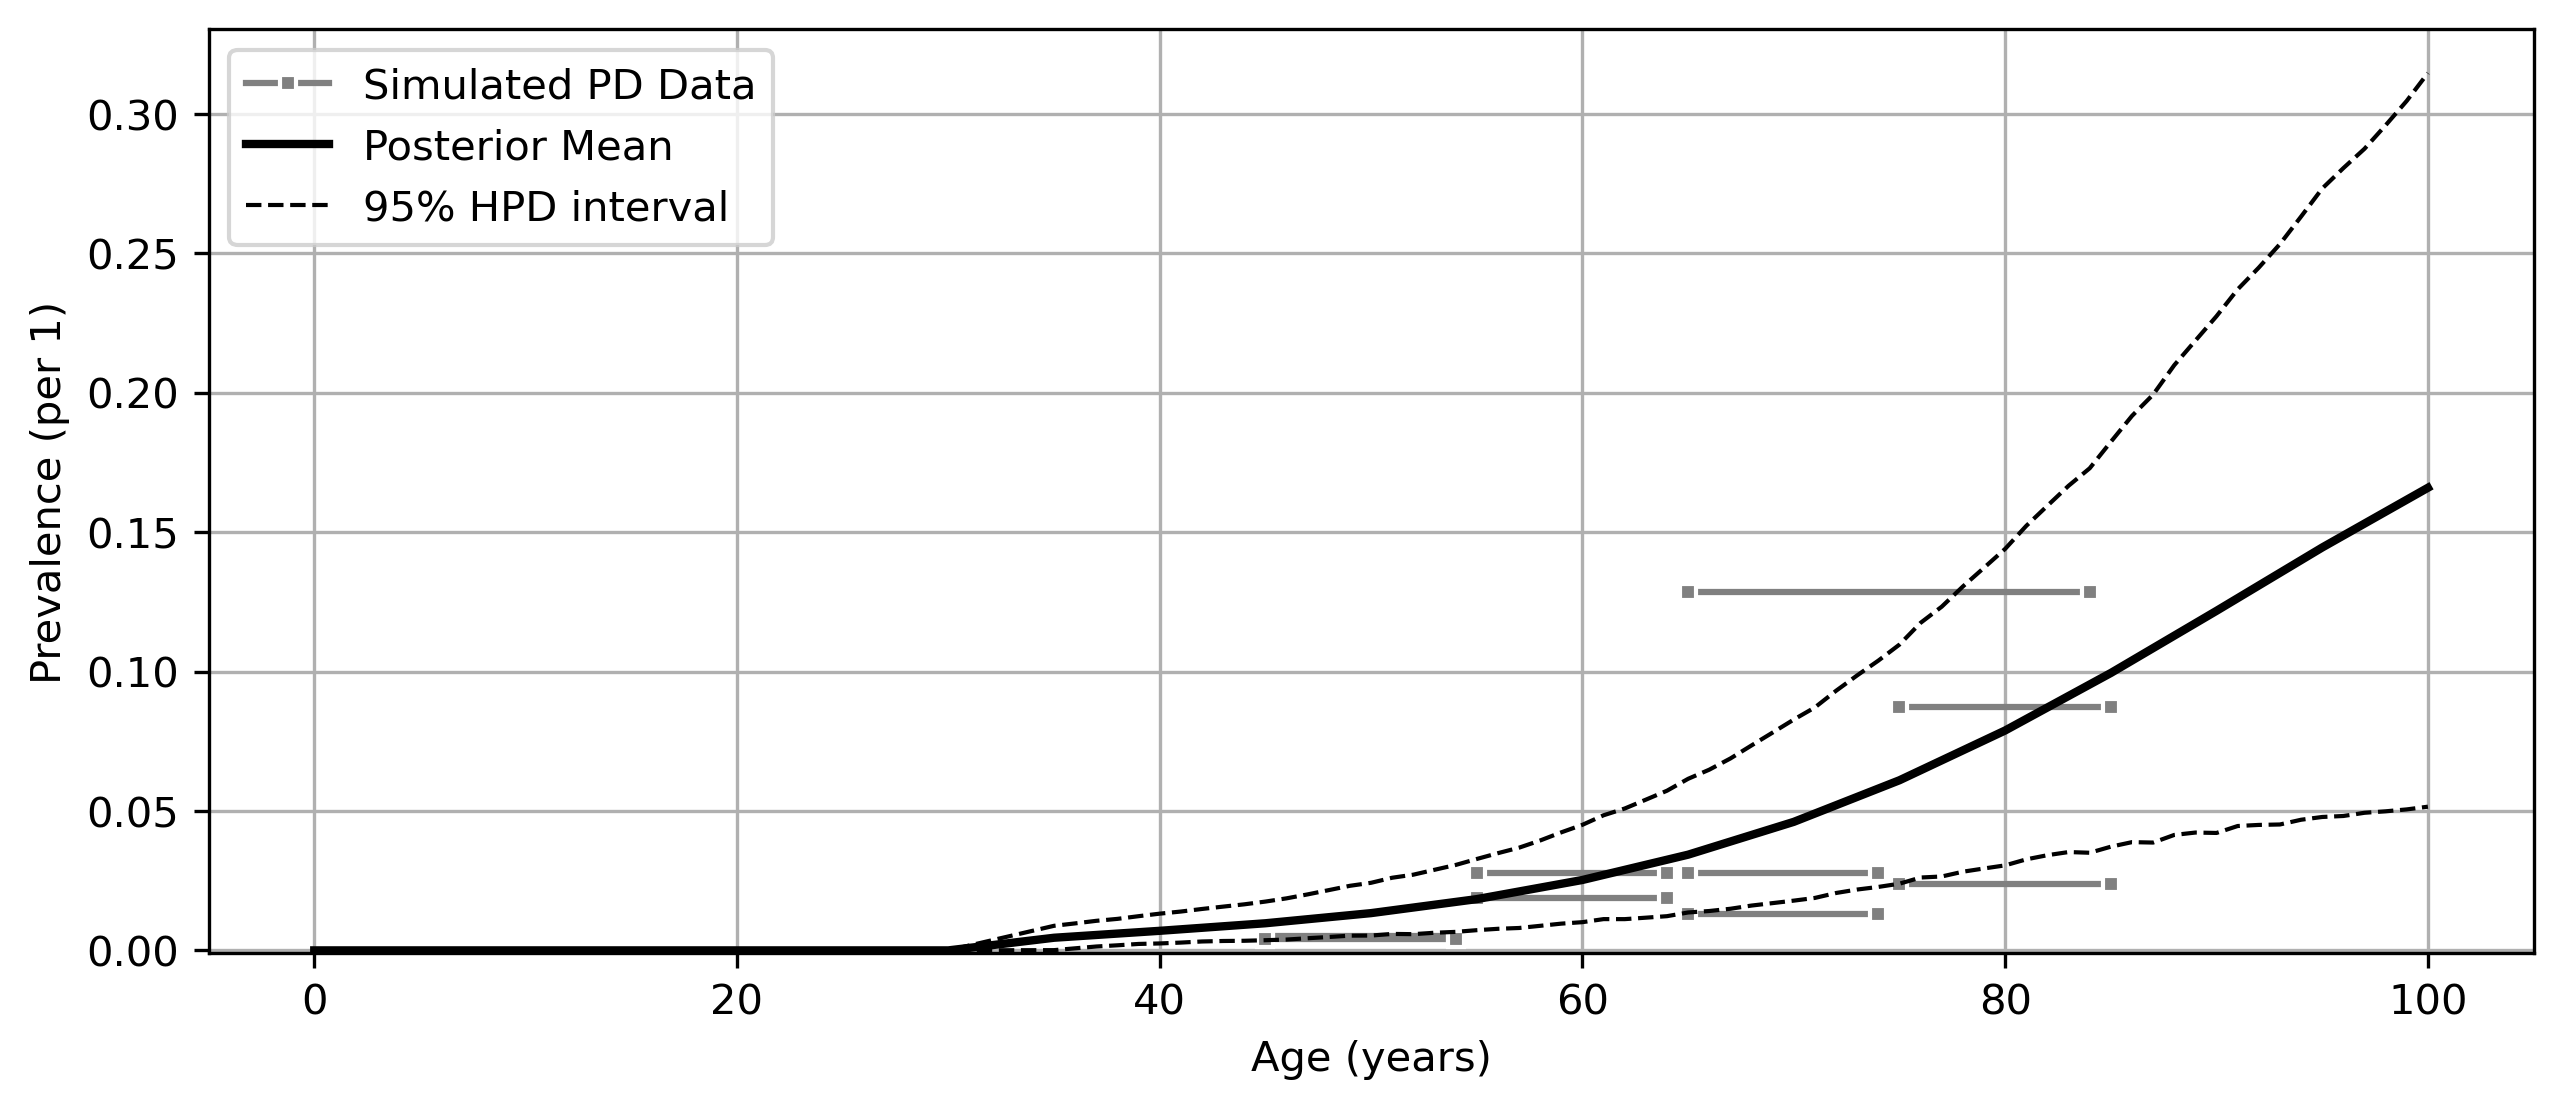

The data file committed next to this chart (first rows):
age, mean, lower_ci, upper_ci
0, 0.0, 0.0, 0.0
1, 0.0, 0.0, 0.0
2, 0.0, 0.0, 0.0
3, 0.0, 0.0, 0.0
4, 0.0, 0.0, 0.0
5, 0.0, 0.0, 0.0
6, 0.0, 0.0, 0.0
7, 0.0, 0.0, 0.0
8, 0.0, 0.0, 0.0
9, 0.0, 0.0, 0.0
10, 0.0, 0.0, 0.0
11, 0.0, 0.0, 0.0
12, 0.0, 0.0, 0.0
13, 0.0, 0.0, 0.0
14, 0.0, 0.0, 0.0
15, 0.0, 0.0, 0.0
16, 0.0, 0.0, 0.0
17, 0.0, 0.0, 0.0
18, 0.0, 0.0, 0.0
19, 0.0, 0.0, 0.0
20, 0.0, 0.0, 0.0
21, 0.0, 0.0, 0.0
22, 0.0, 0.0, 0.0
23, 0.0, 0.0, 0.0
24, 0.0, 0.0, 0.0
25, 0.0, 0.0, 0.0
26, 0.0, 0.0, 0.0
27, 0.0, 0.0, 0.0
28, 0.0, 0.0, 0.0
29, 0.0, 0.0, 0.0
30, 2.8540203367422776e-07, 2.3667526302241367e-14, 1.4476760261637766e-06
31, 0.0009063, 6.76009281700554e-05, 0.002086
32, 0.001812, 0.0001347, 0.004173
33, 0.002718, 0.0002018, 0.006259
34, 0.003624, 0.000269, 0.008345
35, 0.00453, 0.0003362, 0.01043
36, 0.005027, 0.001197, 0.01109
37, 0.005525, 0.001869, 0.01178
38, 0.006022, 0.002393, 0.01256
39, 0.006519, 0.002764, 0.01346
40, 0.007016, 0.003047, 0.01452
41, 0.007558, 0.003363, 0.01543
42, 0.008099, 0.003692, 0.01639
43, 0.008641, 0.003995, 0.01746
44, 0.009182, 0.004271, 0.01843
45, 0.009724, 0.004511, 0.01961
46, 0.01045, 0.004923, 0.02085
47, 0.01118, 0.005295, 0.02229
48, 0.01191, 0.005643, 0.02366
49, 0.01263, 0.005965, 0.02511
50, 0.01336, 0.006273, 0.02654
51, 0.01437, 0.006861, 0.02855
52, 0.01537, 0.007413, 0.03073
53, 0.01637, 0.007916, 0.03298
54, 0.01738, 0.008383, 0.03518
55, 0.01838, 0.008797, 0.03738
56, 0.01975, 0.009591, 0.0402
57, 0.02113, 0.01033, 0.04295
58, 0.0225, 0.01098, 0.04561
59, 0.02387, 0.01159, 0.04845
... 41 more rows
